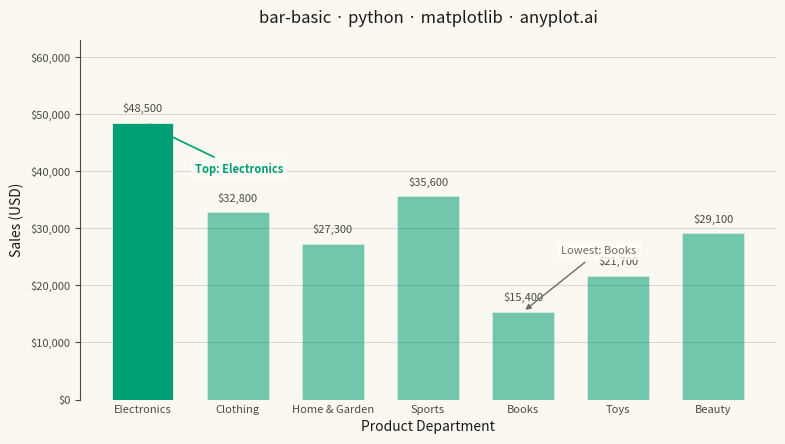

Python code for this plot:
"""anyplot.ai
bar-basic: Basic Bar Chart
Library: matplotlib 3.10.9 | Python 3.13.13
"""

import os

import matplotlib.pyplot as plt
import matplotlib.ticker as ticker


# Theme tokens
THEME = os.getenv("ANYPLOT_THEME", "light")
PAGE_BG = "#FAF8F1" if THEME == "light" else "#1A1A17"
ELEVATED_BG = "#FFFDF6" if THEME == "light" else "#242420"
INK = "#1A1A17" if THEME == "light" else "#F0EFE8"
INK_SOFT = "#4A4A44" if THEME == "light" else "#B8B7B0"
INK_MUTED = "#6B6A63" if THEME == "light" else "#A8A79F"
BRAND = "#009E73"

# Data — Q1 retail sales by product department
categories = ["Electronics", "Clothing", "Home & Garden", "Sports", "Books", "Toys", "Beauty"]
values = [48500, 32800, 27300, 35600, 15400, 21700, 29100]

max_idx = values.index(max(values))
min_idx = values.index(min(values))

# Plot
fig, ax = plt.subplots(figsize=(8, 4.5), dpi=400, facecolor=PAGE_BG)
ax.set_facecolor(PAGE_BG)

bars = ax.bar(categories, values, color=BRAND, width=0.65, edgecolor=PAGE_BG, linewidth=0.5)

# Focal emphasis: top bar at full opacity, others desaturated
for i, bar in enumerate(bars):
    bar.set_alpha(1.0 if i == max_idx else 0.55)

# Value labels above bars
ax.bar_label(bars, labels=[f"${v:,.0f}" for v in values], padding=6, fontsize=8, color=INK_SOFT)

# Y-axis dollar formatting
ax.yaxis.set_major_formatter(ticker.StrMethodFormatter("${x:,.0f}"))

# Title and axis labels
title = "bar-basic · python · matplotlib · anyplot.ai"
ax.set_title(title, fontsize=12, fontweight="medium", color=INK, pad=12)
ax.set_xlabel("Product Department", fontsize=10, color=INK)
ax.set_ylabel("Sales (USD)", fontsize=10, color=INK)
ax.tick_params(axis="both", labelsize=8, colors=INK_SOFT)
ax.tick_params(axis="x", length=0)

# Subtle y-axis grid
ax.yaxis.grid(True, alpha=0.15, linewidth=0.8, color=INK)
ax.set_axisbelow(True)

# Y-axis range with headroom for value labels and annotations
ax.set_ylim(bottom=0, top=max(values) * 1.30)

# Spines — open x-axis (bottom removed; tick marks already length=0), left spine only
ax.spines["top"].set_visible(False)
ax.spines["right"].set_visible(False)
ax.spines["bottom"].set_visible(False)
ax.spines["left"].set_color(INK_SOFT)

# Annotation — top performer: text placed to the right of its bar, short arrow
ax.annotate(
    f"Top: {categories[max_idx]}",
    xy=(max_idx, values[max_idx]),
    xytext=(max_idx + 0.55, values[max_idx] * 0.82),
    fontsize=8,
    fontweight="bold",
    color=BRAND,
    ha="left",
    arrowprops={"arrowstyle": "-|>", "color": BRAND, "lw": 1.2},
    bbox={"facecolor": ELEVATED_BG, "edgecolor": "none", "alpha": 0.75, "pad": 3},
)

# Annotation — lowest performer: text placed directly above its own bar (no cross-bar arrow)
ax.annotate(
    f"Lowest: {categories[min_idx]}",
    xy=(min_idx, values[min_idx]),
    xytext=(min_idx + 0.4, values[min_idx] + max(values) * 0.20),
    fontsize=8,
    fontstyle="italic",
    color=INK_MUTED,
    ha="left",
    va="bottom",
    arrowprops={"arrowstyle": "-|>", "color": INK_MUTED, "lw": 1.0},
    bbox={"facecolor": ELEVATED_BG, "edgecolor": "none", "alpha": 0.75, "pad": 3},
)

# Layout
fig.subplots_adjust(left=0.10, right=0.97, top=0.92, bottom=0.12)

# Save
plt.savefig(f"plot-{THEME}.png", dpi=400, facecolor=PAGE_BG)
